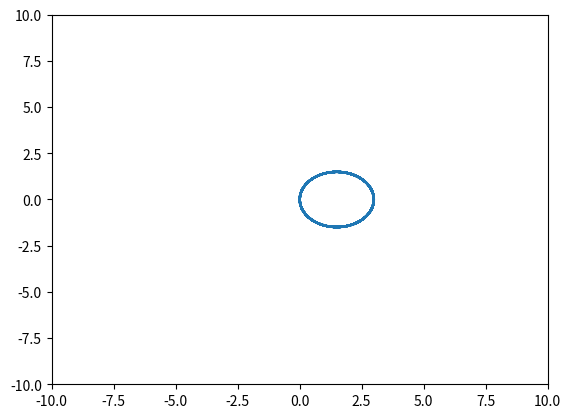

Source code (Python):
# [redacted]
import numpy as np
from numpy.linalg import inv
import matplotlib.pyplot as plt

t = np.arange(0.0, 14.0, 0.01)

#from what I understand this is the wheel's forward velocity, so it is radius * angular velocity
#Left Wheel Speed
vl=50
#Right Wheel Speed
vr=25
#Starting X
x=0
#Starting Y
y=0
#Starting Theta
theta=np.pi/2
#Robot Width
b=1
dt=0.01
xList=[x]
yList=[y]
thetaList=[theta]


for counter in range(1399):


    if vl==vr:
        x=x+vl*np.cos(theta)
        y=y+vl*np.sin(theta)
        theta=theta
        xList.append(x)
        yList.append(y)
        thetaList.append(theta)
    else:
        w=(vr-vl)/b
        r=(b/2)*(vl+vr)/(vr-vl)
        #print(r)
        x=r*np.sin(theta)*np.cos(w*dt)+r*np.cos(theta)*np.sin(w*dt)+x-r*np.sin(theta)
        y=r*np.sin(theta)*np.sin(w*dt)-r*np.cos(theta)*np.cos(w*dt)+y+r*np.cos(theta)
        theta=theta+w*dt
        xList.append(x)
        yList.append(y)
        thetaList.append(theta)

plt.xlim(-10,10)
plt.ylim(-10,10)
plt.plot(xList,yList)
#plt.plot(t,yList)
#plt.plot(t,thetaList)
plt.show()
